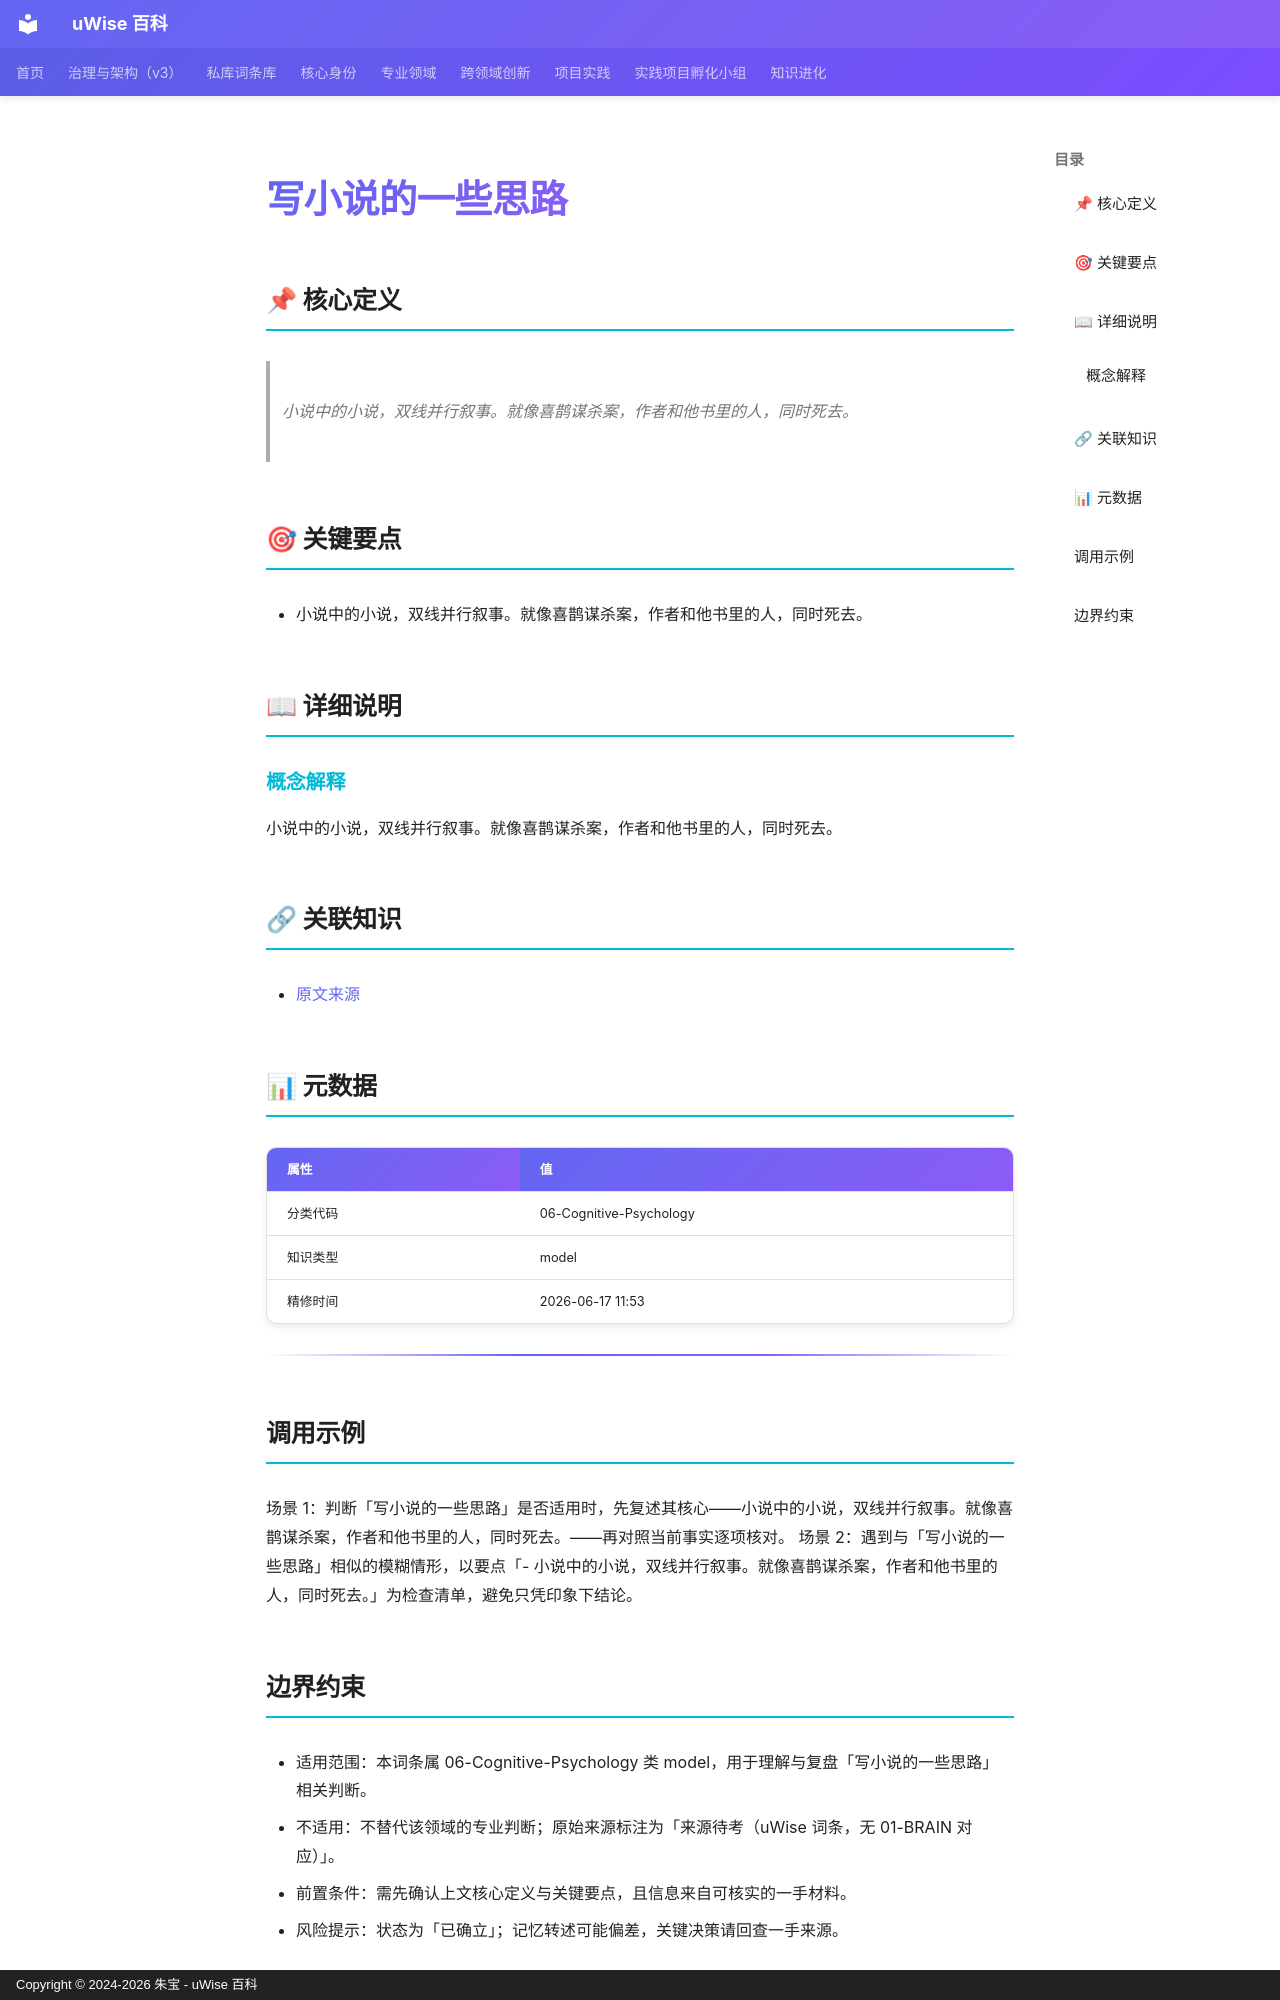

repository: zhubao315/uWise · page: vault-encyclopedia/md-268d11f2/index.html · generator: mkdocs · copyright: Copyright © 2024-2026 朱宝 - uWise 百科

---
title: "写小说的一些思路"
description: "小说中的小说，双线并行叙事。就像喜鹊谋杀案，作者和他书里的人，同时死去。"
---

# 写小说的一些思路

## 📌 核心定义

> 小说中的小说，双线并行叙事。就像喜鹊谋杀案，作者和他书里的人，同时死去。

## 🎯 关键要点

- 小说中的小说，双线并行叙事。就像喜鹊谋杀案，作者和他书里的人，同时死去。

## 📖 详细说明

### 概念解释
小说中的小说，双线并行叙事。就像喜鹊谋杀案，作者和他书里的人，同时死去。


## 🔗 关联知识

- [原文来源](../md-268d11f2/)

## 📊 元数据

| 属性 | 值 |
|------|-----|
| 分类代码 | 06-Cognitive-Psychology |
| 知识类型 | model |
| 精修时间 | 2026-06-17 11:53 |

---

## 调用示例

场景 1：判断「写小说的一些思路」是否适用时，先复述其核心——小说中的小说，双线并行叙事。就像喜鹊谋杀案，作者和他书里的人，同时死去。——再对照当前事实逐项核对。
场景 2：遇到与「写小说的一些思路」相似的模糊情形，以要点「- 小说中的小说，双线并行叙事。就像喜鹊谋杀案，作者和他书里的人，同时死去。」为检查清单，避免只凭印象下结论。
